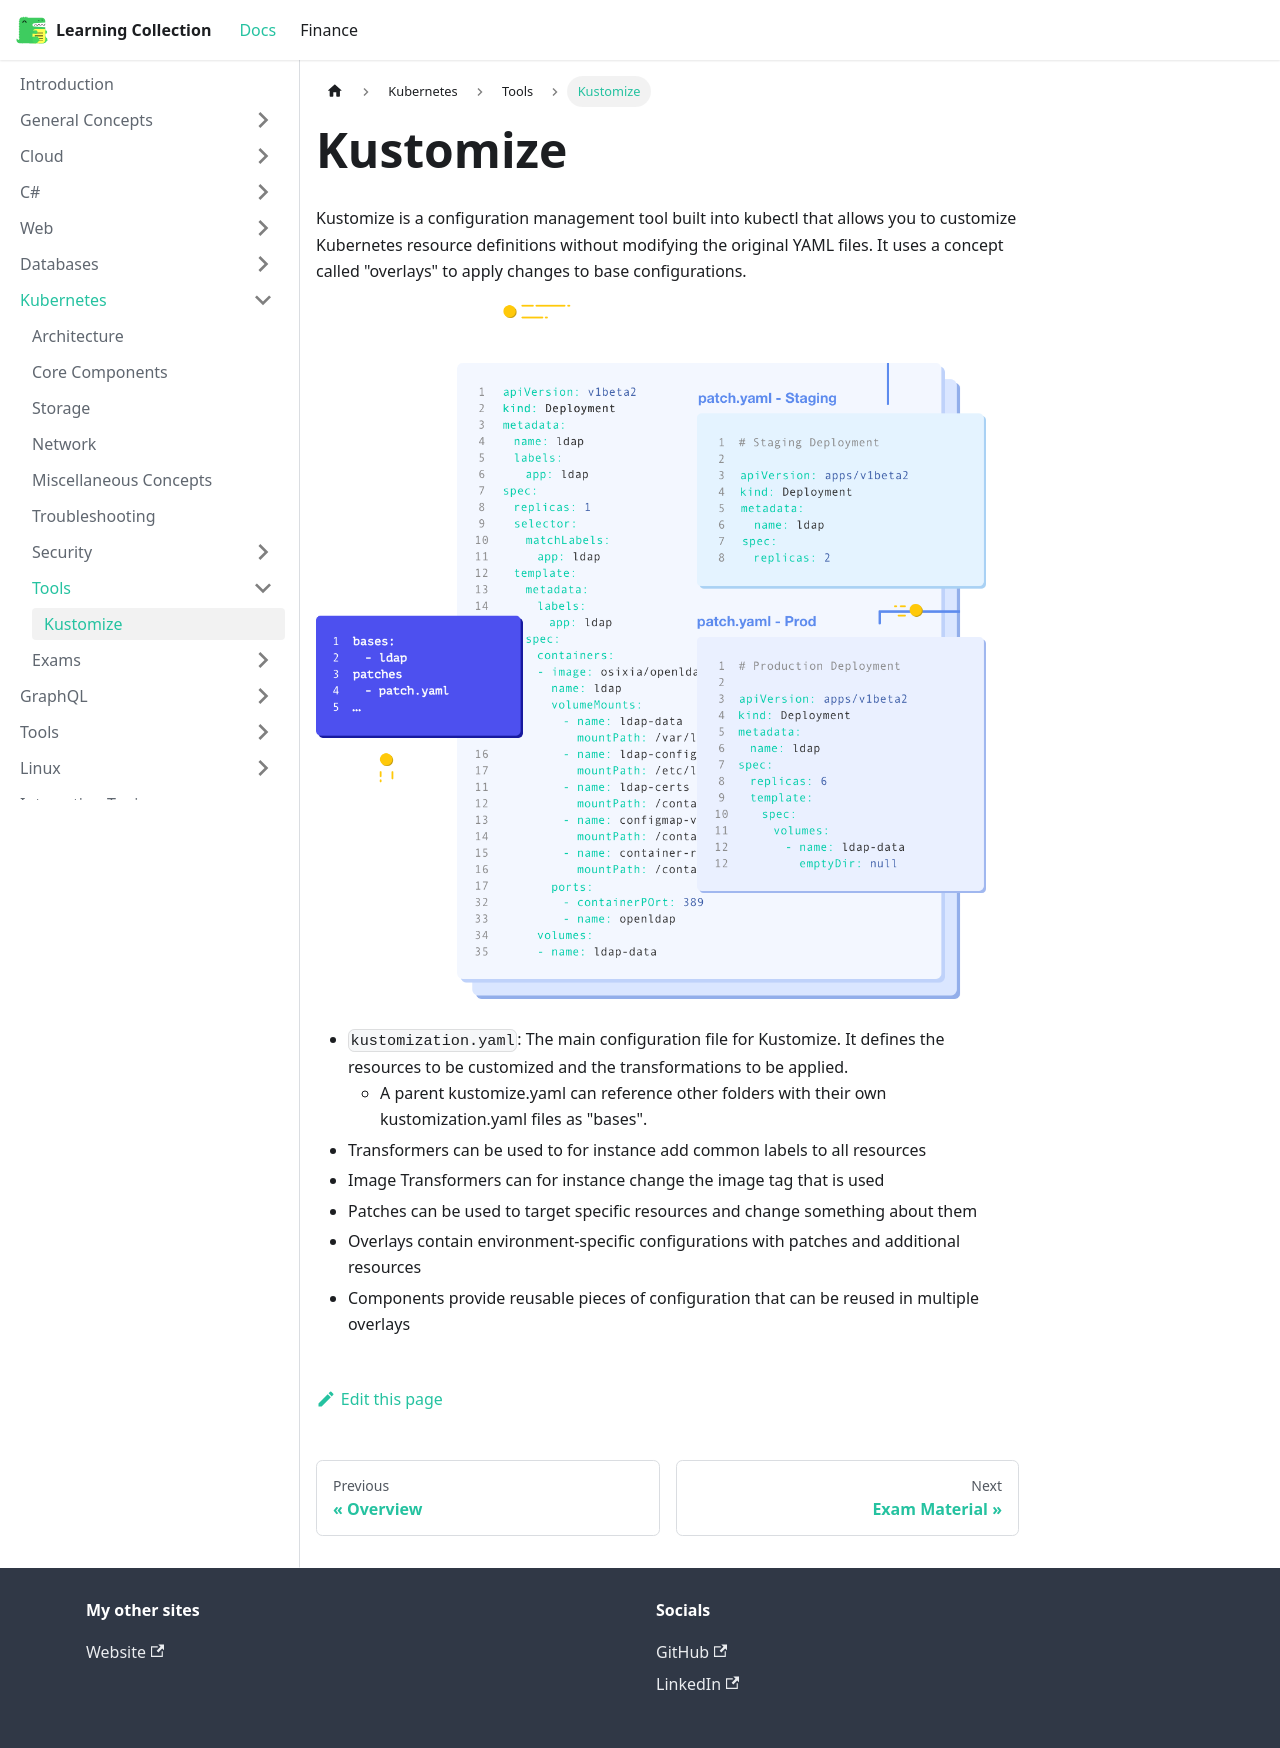

repository: RobinTTY/LearningCollection · page: kubernetes/tools/kustomize.html · generator: docusaurus

---
id: kustomize
title: Kustomize
---

Kustomize is a configuration management tool built into kubectl that allows you to customize Kubernetes resource definitions without modifying the original YAML files. It uses a concept called "overlays" to apply changes to base configurations.

![kustomize-overview](/img/docs/kubernetes/kustomize-overview.png)

- `kustomization.yaml`: The main configuration file for Kustomize. It defines the resources to be customized and the transformations to be applied.
  - A parent kustomize.yaml can reference other folders with their own kustomization.yaml files as "bases".
- Transformers can be used to for instance add common labels to all resources
- Image Transformers can for instance change the image tag that is used
- Patches can be used to target specific resources and change something about them
- Overlays contain environment-specific configurations with patches and additional resources
- Components provide reusable pieces of configuration that can be reused in multiple overlays
